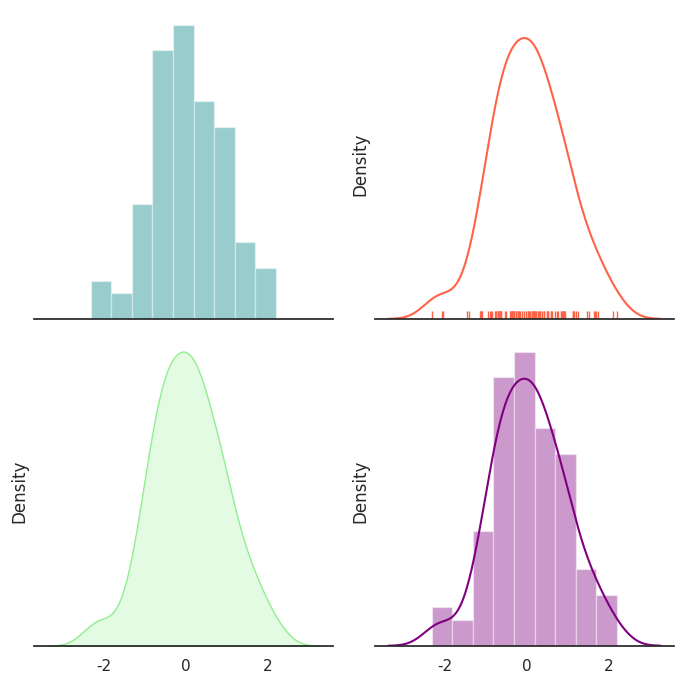

Reproduce this figure in Python.
#######################################################
# Distribution graph examples
#######################################################
import numpy as np
import matplotlib.pyplot as plt
import seaborn as sns

sns.set(style='white', palette='Accent_r', color_codes=True)
rs = np.random.RandomState(1)

# set up matplotlib figure and axes
fig, axes = plt.subplots(2, 2, figsize=(7, 7), sharex=True)
sns.despine(top=True, bottom=False, left=True, right=True)

data = rs.normal(size=100)
sns.distplot(data, kde=False, color='teal', ax=axes[0, 0])
sns.distplot(data, hist=False, rug=True, color='tomato', ax=axes[0, 1])
sns.distplot(data, hist=False, color='lightgreen', kde_kws={'shade': True}, ax=axes[1, 0])
sns.distplot(data, color='purple', ax=axes[1, 1])

plt.setp(axes, yticks=[])
plt.tight_layout()
plt.show()
